Run: headless pygame with SDL's dummy video driver; simulated clock (each Clock.tick advances the game by its frame time, no real sleeping); random seed 0; keys injected as events and as key.get_pressed() state; no mouse input.
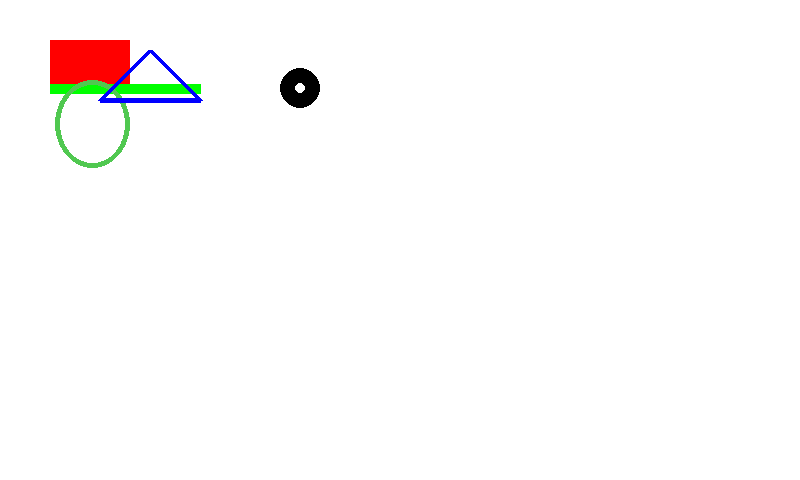
Frame 1 of 4 · flips 1–60 · no input
Frame 2 of 4 · flips 61–180 · tapped SPACE, RETURN · held RIGHT (→), D · screen unchanged from frame 1, image omitted
Frame 3 of 4 · flips 181–300 · held DOWN (↓), S · screen unchanged from frame 2, image omitted
Frame 4 of 4 · flips 301–420 · held LEFT (←), A, UP (↑), W · screen unchanged from frame 3, image omitted

The pygame program that drew these frames:

import pygame, sys
from pygame.locals import *

pygame.init()

SCREEN = pygame.display.set_mode((800, 480))
pygame.display.set_caption("Mi primer juego!")

colors = {
    "white": (255, 255, 255),
    "black": (0, 0, 0),
    "red": (255, 0, 0),
    "blue": (0, 0, 255),
    "green": (0, 255, 0),
}

SCREEN.fill(colors["white"])
pygame.draw.rect(SCREEN, colors["red"], (50, 40, 80, 48))
pygame.draw.line(SCREEN, colors["green"], (50, 88), (200, 88), 10)
pygame.draw.circle(SCREEN, colors["black"], (300, 88), 20, 15)

pygame.draw.ellipse(SCREEN, (80, 200, 80), (55, 80, 75, 88), 5)

points = [(100, 100), (200, 100), (150, 50)]
pygame.draw.polygon(SCREEN, colors["blue"], points, 5)

while True:
    for event in pygame.event.get():
        if event.type == QUIT:
            pygame.quit()
            sys.exit()
    pygame.display.update()
